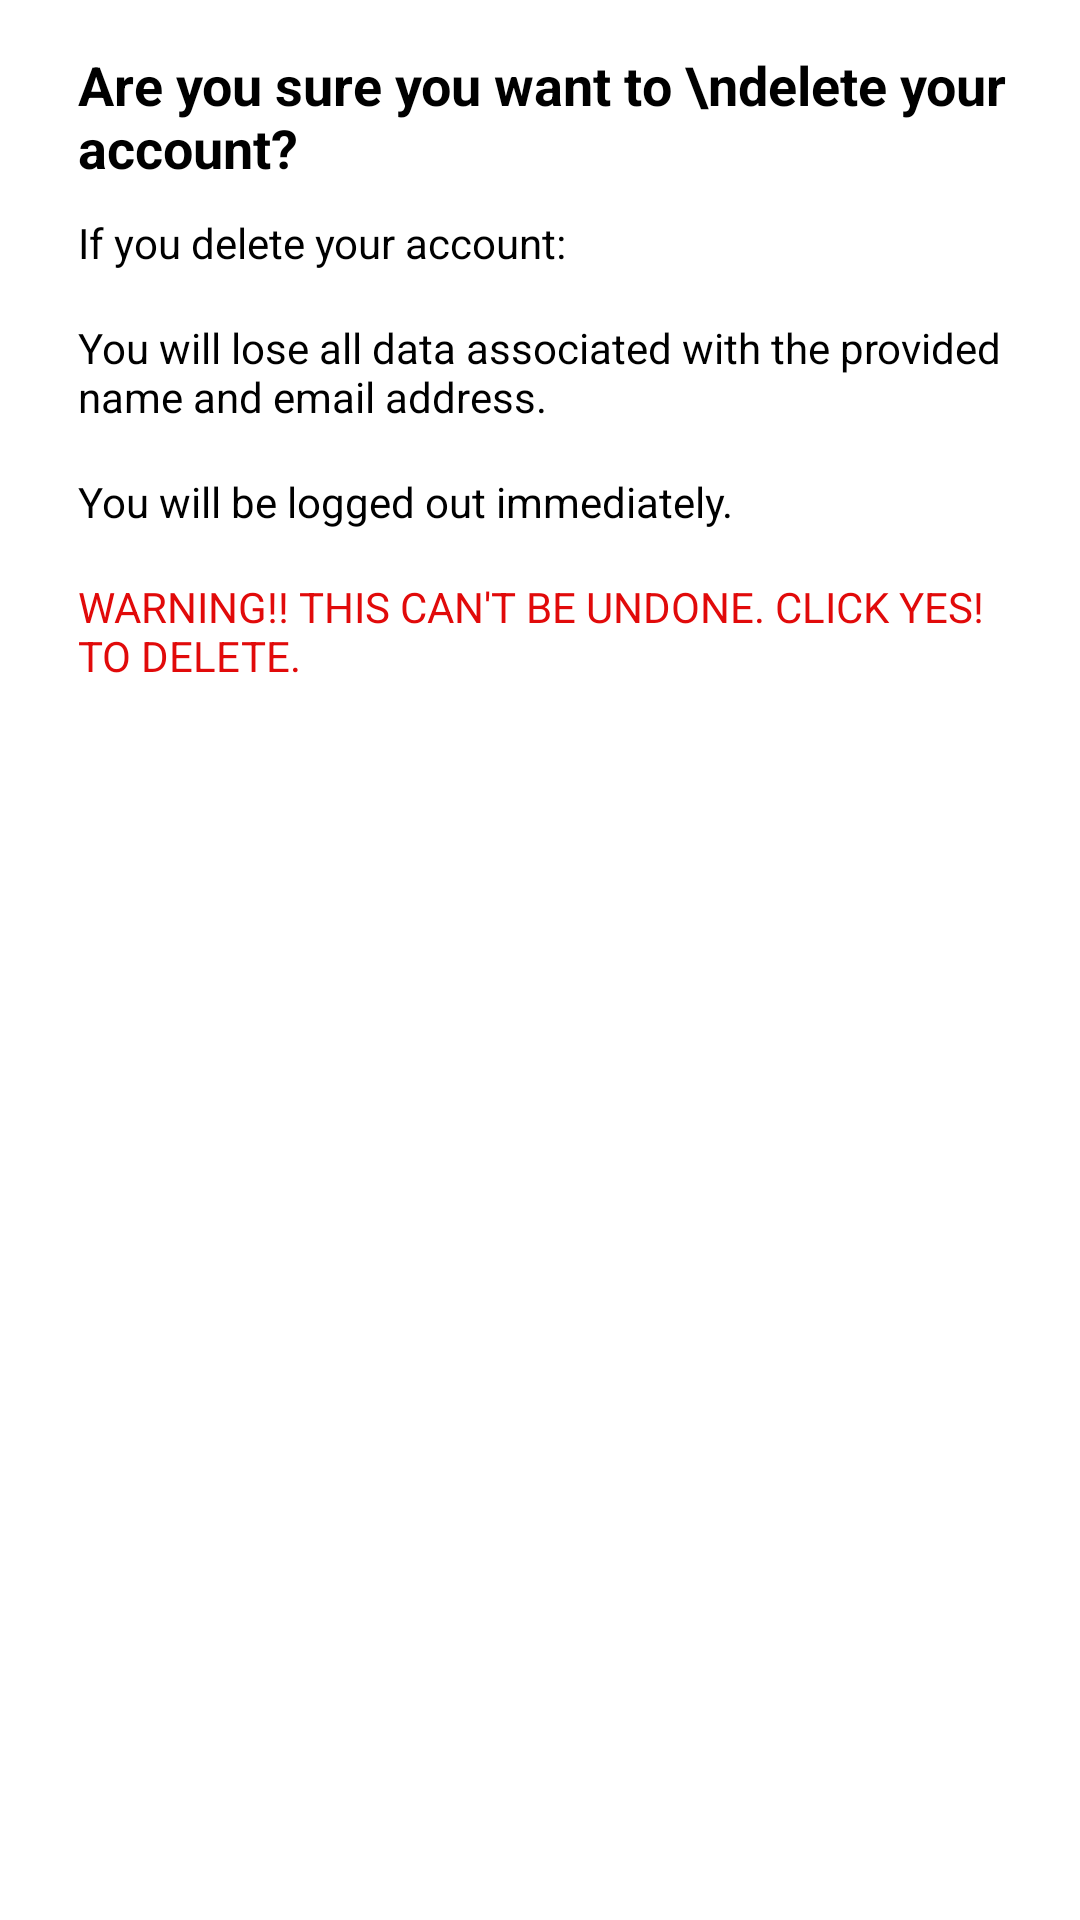

Reconstruct the res/layout file that produces this screen, plus the resources it refers to.
<!-- AndroidManifest.xml: application theme Theme.Design.NoActionBar -->
<!-- res/layout/delete_account.xml -->
<?xml version="1.0" encoding="utf-8"?>
<androidx.constraintlayout.widget.ConstraintLayout xmlns:android="http://schemas.android.com/apk/res/android"
    xmlns:app="http://schemas.android.com/apk/res-auto"
    xmlns:tools="http://schemas.android.com/tools"
    android:layout_width="match_parent"
    android:layout_height="wrap_content"
    android:padding="16dp"
    android:background="@color/white"
    tools:context=".DeleteAccount">
    <TextView
        android:id="@+id/text1"
        android:layout_width="match_parent"
        android:layout_height="wrap_content"
        app:layout_constraintLeft_toLeftOf="parent"
        app:layout_constraintTop_toTopOf="parent"
        android:text="Are you sure you want to \ndelete your account?"
        android:textColor="@color/black"
        android:textSize="18sp"
        android:paddingLeft="10dp"
        android:textStyle="bold">
    </TextView>

    <TextView
        android:id="@+id/text2"
        android:layout_width="match_parent"
        android:layout_height="wrap_content"
        app:layout_constraintLeft_toLeftOf="parent"
        app:layout_constraintTop_toBottomOf="@id/text1"
        android:text="If you delete your account:"
        android:paddingTop="10dp"
        android:paddingLeft="10dp"
        android:textColor="@color/black">
    </TextView>
    <TextView
        android:id="@+id/text3"
        android:layout_width="match_parent"
        android:layout_height="wrap_content"
        app:layout_constraintLeft_toLeftOf="parent"
        app:layout_constraintTop_toBottomOf="@id/text2"
        android:textColor="@color/black"
        android:paddingTop="16dp"
        android:paddingLeft="10dp"
        android:text="You will lose all data associated with the provided name and email address.">
    </TextView>

    <TextView
        android:id="@+id/text4"
        android:layout_width="match_parent"
        android:layout_height="wrap_content"
        app:layout_constraintLeft_toLeftOf="parent"
        app:layout_constraintTop_toBottomOf="@id/text3"
        android:textColor="@color/black"
        android:paddingTop="16dp"
        android:paddingLeft="10dp"
        android:text="You will be logged out immediately.">
    </TextView>

    <TextView
        android:layout_width="match_parent"
        android:layout_height="wrap_content"
        app:layout_constraintLeft_toLeftOf="parent"
        app:layout_constraintTop_toBottomOf="@id/text4"
        android:textColor="#E10A0A"
        android:paddingTop="16dp"
        android:paddingLeft="10dp"
        android:text="WARNING!! THIS CAN'T BE UNDONE. CLICK YES! TO DELETE.">
    </TextView>

</androidx.constraintlayout.widget.ConstraintLayout>
<!-- resources referenced by this layout -->
<resources>
  <color name="black">#FF000000</color>
  <color name="white">#FFFFFFFF</color>
</resources>
